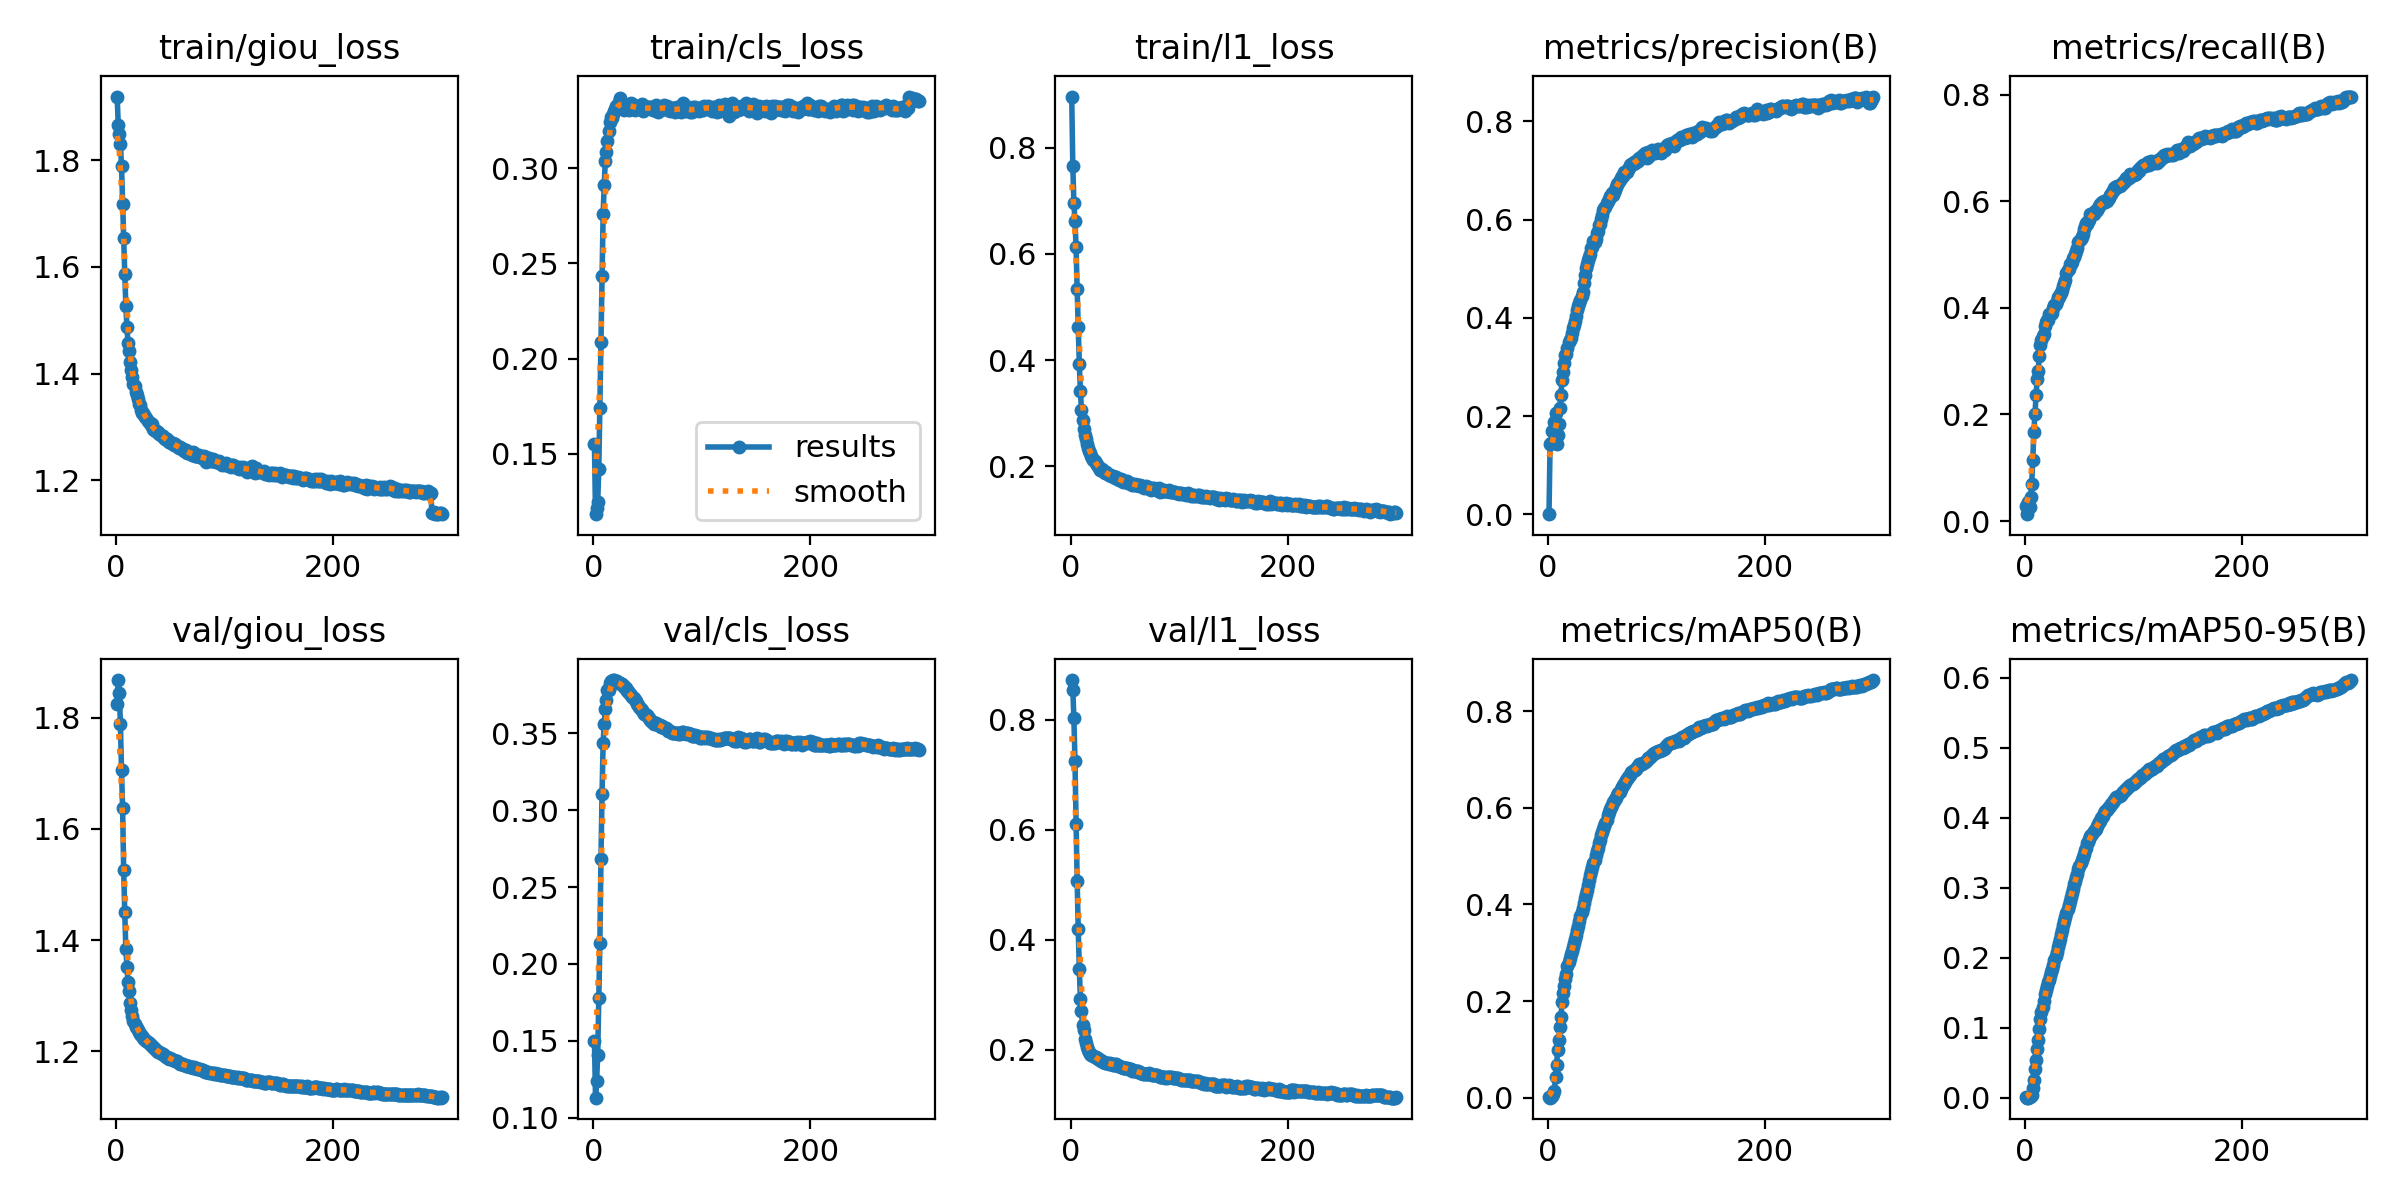

The table this chart was drawn from, first rows:
epoch, train/giou_loss, train/cls_loss, train/l1_loss, metrics/precision(B), metrics/recall(B), metrics/mAP50(B), metrics/mAP50-95(B), val/giou_loss, val/cls_loss, val/l1_loss, lr/pg0, lr/pg1, lr/pg2
1, 1.919, 0.155, 0.8959, 0.00042, 0.02753, 0.00111, 0.00052, 1.824, 0.1497, 0.8722, 0.05385, 4.62e-05, 4.62e-05
2, 1.865, 0.1182, 0.7654, 0.1432, 0.01296, 0.00013, 3e-05, 1.867, 0.1129, 0.8548, 0.007642, 9.245e-05, 9.245e-05
3, 1.849, 0.1216, 0.6956, 0.145, 0.03666, 0.00077, 0.00019, 1.844, 0.1239, 0.8033, 0.0001, 0.0001, 0.0001
4, 1.83, 0.1247, 0.6617, 0.1706, 0.02553, 0.00302, 0.00063, 1.788, 0.1407, 0.7245, 0.0001, 0.0001, 0.0001
5, 1.789, 0.1417, 0.6135, 0.1691, 0.04458, 0.007, 0.00181, 1.706, 0.1776, 0.6109, 0.0001, 0.0001, 0.0001
6, 1.718, 0.1739, 0.533, 0.1882, 0.07027, 0.0144, 0.00408, 1.637, 0.2137, 0.5073, 0.0001, 0.0001, 0.0001
7, 1.655, 0.2084, 0.4626, 0.207, 0.1137, 0.04285, 0.01361, 1.526, 0.2682, 0.42, 0.0001, 0.0001, 0.0001
8, 1.587, 0.2434, 0.3922, 0.1435, 0.1678, 0.06752, 0.02547, 1.45, 0.3108, 0.3475, 0.0001, 0.0001, 0.0001
9, 1.527, 0.2758, 0.3427, 0.1614, 0.2006, 0.09943, 0.04163, 1.383, 0.3441, 0.2922, 0.0001, 0.0001, 0.0001
10, 1.486, 0.2914, 0.3053, 0.1844, 0.2363, 0.1199, 0.05422, 1.352, 0.3562, 0.2706, 0.0001, 0.0001, 0.0001
11, 1.458, 0.3038, 0.2868, 0.2164, 0.2669, 0.1465, 0.07017, 1.324, 0.3662, 0.2453, 0.0001, 0.0001, 0.0001
12, 1.442, 0.3086, 0.2708, 0.2433, 0.2813, 0.1673, 0.08175, 1.308, 0.3716, 0.2366, 0.0001, 0.0001, 0.0001
13, 1.423, 0.3144, 0.2583, 0.2728, 0.309, 0.1973, 0.09852, 1.286, 0.3783, 0.2204, 0.0001, 0.0001, 0.0001
14, 1.407, 0.3197, 0.251, 0.2903, 0.3295, 0.2166, 0.1129, 1.274, 0.3782, 0.2117, 0.0001, 0.0001, 0.0001
15, 1.393, 0.3243, 0.2428, 0.3076, 0.3404, 0.2309, 0.122, 1.264, 0.3827, 0.2051, 0.0001, 0.0001, 0.0001
16, 1.381, 0.3268, 0.2339, 0.324, 0.3476, 0.2448, 0.13, 1.255, 0.3839, 0.2001, 0.0001, 0.0001, 0.0001
17, 1.377, 0.3263, 0.2285, 0.326, 0.3511, 0.2558, 0.1378, 1.25, 0.3842, 0.1961, 0.0001, 0.0001, 0.0001
18, 1.366, 0.3288, 0.2249, 0.3393, 0.3667, 0.2728, 0.1478, 1.244, 0.3845, 0.1925, 0.0001, 0.0001, 0.0001
19, 1.36, 0.3301, 0.2197, 0.3515, 0.3743, 0.2812, 0.1544, 1.241, 0.3848, 0.1908, 0.0001, 0.0001, 0.0001
20, 1.353, 0.331, 0.2162, 0.3554, 0.3773, 0.2887, 0.159, 1.238, 0.3832, 0.1906, 0.0001, 0.0001, 0.0001
21, 1.343, 0.333, 0.2129, 0.3589, 0.378, 0.2968, 0.1646, 1.234, 0.3833, 0.1892, 0.0001, 0.0001, 0.0001
22, 1.341, 0.3322, 0.2095, 0.3686, 0.3886, 0.3033, 0.1682, 1.232, 0.3842, 0.187, 0.0001, 0.0001, 0.0001
23, 1.332, 0.3331, 0.2061, 0.38, 0.3894, 0.3114, 0.1738, 1.229, 0.3827, 0.1867, 0.0001, 0.0001, 0.0001
24, 1.326, 0.3347, 0.2035, 0.3858, 0.3876, 0.3202, 0.1793, 1.227, 0.3828, 0.1854, 0.0001, 0.0001, 0.0001
25, 1.326, 0.3367, 0.2, 0.3926, 0.3906, 0.3276, 0.1839, 1.225, 0.3827, 0.1828, 0.0001, 0.0001, 0.0001
26, 1.323, 0.3338, 0.1973, 0.4029, 0.4006, 0.3358, 0.189, 1.223, 0.3819, 0.1825, 0.0001, 0.0001, 0.0001
27, 1.318, 0.3336, 0.194, 0.4163, 0.4046, 0.3467, 0.1962, 1.221, 0.3812, 0.1815, 0.0001, 0.0001, 0.0001
28, 1.316, 0.3308, 0.194, 0.4251, 0.4071, 0.3549, 0.2022, 1.218, 0.3807, 0.1797, 0.0001, 0.0001, 0.0001
29, 1.311, 0.3335, 0.1945, 0.4298, 0.413, 0.3653, 0.2087, 1.217, 0.3798, 0.179, 0.0001, 0.0001, 0.0001
30, 1.309, 0.3329, 0.191, 0.436, 0.4198, 0.3761, 0.2151, 1.214, 0.3794, 0.1782, 0.0001, 0.0001, 0.0001
31, 1.307, 0.3333, 0.1894, 0.444, 0.421, 0.3834, 0.2204, 1.213, 0.3779, 0.1775, 0.0001, 0.0001, 0.0001
32, 1.303, 0.3328, 0.188, 0.4523, 0.426, 0.3934, 0.2274, 1.211, 0.3774, 0.177, 0.0001, 0.0001, 0.0001
33, 1.305, 0.3308, 0.1903, 0.4708, 0.427, 0.4028, 0.2332, 1.209, 0.3764, 0.1763, 0.0001, 0.0001, 0.0001
34, 1.296, 0.3341, 0.1857, 0.4879, 0.4343, 0.4137, 0.2401, 1.207, 0.3755, 0.176, 0.0001, 0.0001, 0.0001
35, 1.294, 0.3345, 0.1839, 0.5023, 0.4408, 0.4224, 0.2461, 1.206, 0.3748, 0.1749, 0.0001, 0.0001, 0.0001
36, 1.294, 0.3325, 0.1834, 0.5099, 0.4464, 0.4306, 0.252, 1.204, 0.3735, 0.1752, 0.0001, 0.0001, 0.0001
37, 1.293, 0.3331, 0.1816, 0.5182, 0.453, 0.4411, 0.2583, 1.202, 0.3731, 0.1739, 0.0001, 0.0001, 0.0001
38, 1.29, 0.3304, 0.1822, 0.5228, 0.4655, 0.4496, 0.2635, 1.201, 0.3719, 0.1736, 0.0001, 0.0001, 0.0001
39, 1.29, 0.332, 0.1813, 0.5302, 0.4718, 0.461, 0.2702, 1.199, 0.371, 0.1734, 0.0001, 0.0001, 0.0001
40, 1.286, 0.3315, 0.1807, 0.5412, 0.4731, 0.4683, 0.2749, 1.198, 0.3694, 0.1731, 0.0001, 0.0001, 0.0001
41, 1.286, 0.332, 0.1791, 0.5442, 0.4815, 0.4766, 0.2812, 1.198, 0.3684, 0.1744, 0.0001, 0.0001, 0.0001
42, 1.284, 0.3319, 0.1793, 0.5572, 0.4817, 0.486, 0.2872, 1.196, 0.367, 0.1743, 0.0001, 0.0001, 0.0001
43, 1.283, 0.3315, 0.1783, 0.5546, 0.4862, 0.4915, 0.2922, 1.195, 0.3664, 0.1728, 0.0001, 0.0001, 0.0001
44, 1.28, 0.3309, 0.1763, 0.561, 0.4934, 0.5016, 0.2988, 1.194, 0.3657, 0.1711, 0.0001, 0.0001, 0.0001
45, 1.277, 0.3338, 0.1739, 0.5729, 0.4957, 0.5101, 0.3048, 1.192, 0.3651, 0.1701, 0.0001, 0.0001, 0.0001
46, 1.277, 0.33, 0.1756, 0.5774, 0.5016, 0.5176, 0.3099, 1.19, 0.3641, 0.1693, 0.0001, 0.0001, 0.0001
47, 1.277, 0.3309, 0.1749, 0.5899, 0.5076, 0.5275, 0.3153, 1.19, 0.3625, 0.1693, 0.0001, 0.0001, 0.0001
48, 1.274, 0.3316, 0.1712, 0.5905, 0.513, 0.5337, 0.3193, 1.189, 0.3626, 0.1678, 0.0001, 0.0001, 0.0001
49, 1.272, 0.332, 0.172, 0.6006, 0.5232, 0.5441, 0.3265, 1.187, 0.3623, 0.167, 0.0001, 0.0001, 0.0001
50, 1.271, 0.3321, 0.172, 0.6092, 0.5259, 0.5495, 0.3305, 1.188, 0.3607, 0.1672, 0.0001, 0.0001, 0.0001
51, 1.27, 0.332, 0.1709, 0.6196, 0.5286, 0.5572, 0.3354, 1.186, 0.3598, 0.1663, 0.0001, 0.0001, 0.0001
52, 1.27, 0.3317, 0.172, 0.624, 0.5332, 0.5628, 0.3396, 1.185, 0.359, 0.1663, 0.0001, 0.0001, 0.0001
53, 1.267, 0.3321, 0.1681, 0.6263, 0.5391, 0.5681, 0.3434, 1.185, 0.358, 0.1661, 0.0001, 0.0001, 0.0001
54, 1.267, 0.3312, 0.1683, 0.6335, 0.5473, 0.575, 0.3484, 1.183, 0.3577, 0.1651, 0.0001, 0.0001, 0.0001
55, 1.266, 0.3304, 0.169, 0.6368, 0.5537, 0.5844, 0.3543, 1.182, 0.3573, 0.1653, 0.0001, 0.0001, 0.0001
56, 1.265, 0.3308, 0.1671, 0.6422, 0.5585, 0.5905, 0.3573, 1.182, 0.3563, 0.1647, 0.0001, 0.0001, 0.0001
57, 1.262, 0.3325, 0.1658, 0.6483, 0.5577, 0.5974, 0.3632, 1.18, 0.3569, 0.1617, 0.0001, 0.0001, 0.0001
58, 1.26, 0.3332, 0.1658, 0.6481, 0.5639, 0.601, 0.3659, 1.179, 0.3567, 0.1609, 0.0001, 0.0001, 0.0001
59, 1.262, 0.33, 0.1662, 0.6538, 0.5648, 0.6067, 0.3699, 1.178, 0.3563, 0.1611, 0.0001, 0.0001, 0.0001
60, 1.261, 0.3294, 0.1657, 0.6499, 0.5755, 0.6128, 0.3732, 1.177, 0.3557, 0.1607, 0.0001, 0.0001, 0.0001
... 240 more rows
